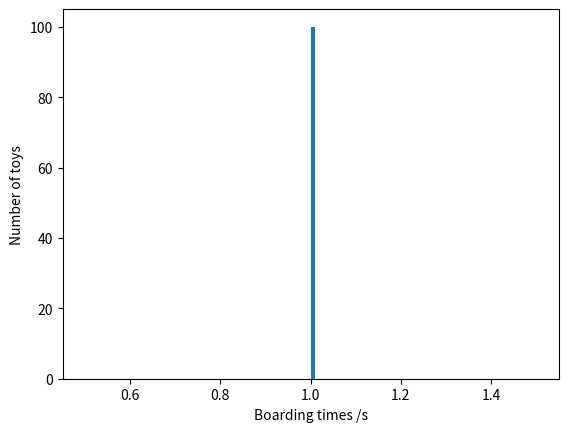

Write Python code to recreate this figure.
import random
import matplotlib.pyplot as plt 
import numpy as np 

#plane seating parameters 
num_rows = 25
num_cols = 4

#simple position timing container 

class Passenger: 
    _busy_time = 0. 
    def __init__(self, seat, pos):
        self.position = pos
        self.seat = seat 
    #a printout method for debugging 
    def __repr__(self):
        return 'Passenger with seat {} at position {}' .format(self.seat, self.position)
    #is the passenger busy?
    def busy(self):
        return self._busy_time > 0.
    #pos calculation 
    def row(self):
        return int(self.seat/num_cols)
    def column(self):
        return self.seat % num_cols 
    #steppers
    def tick(self, time_step):
        self._busy_time -= time_step 
    def delay(self,delay):
        self._busy_time += delay 
    def advance(self,step):
        self.position += step 

#containers for all system parameters 
class Parameters: 
    gate_pos = -25 #distance between gate and first row in meters 
    pass_distance = 0.5 #initial distance between passengers in the queue 
    pass_speed = 0.5 #passengers move 0.5 m/s 
    seat_distance = 1. 
    delay_aisle = 30. 
    delay_swap = 15.
    time_step = 1

#boarding time generator 
def boarding_time(pars):
    #generating random seat assignment 
    num_passengers = num_rows * num_cols #assuming a 100% saturation 
    seats_attrib = random.sample(range(num_passengers), k=num_passengers)

    #passenger queue 
    boarding = [] 
    i =0
    for seat_num in seats_attrib:
        distance_from_first_row = pars.gate_pos-i*pars.pass_distance 
        boarding.append(Passenger(seat_num, distance_from_first_row))
        i +=1

    #starting boarding 
    clock = 0. 
    occupied_seats = []
    prev_passenger = boarding[0] 
    iter_dist = pars.pass_speed*pars.time_step
    while len(boarding) > 0:
        clock += pars.time_step
        for passenger in boarding: 
            if passenger.busy():
                passenger.tick(pars.time_step)
            else:
                if passenger.position == passenger.row()*pars.seat_distance:
                    #if in correct row passenger stops 
                    occupied_seats.append(passenger.seat)
                    boarding.remove(passenger)
                    continue
            if prev_passenger == boarding[0]:
                passenger.advance(iter_dist)
            if prev_passenger.position-passenger.position-iter_dist >= pars.pass_distance:
                passenger.advance(iter_dist)
            if passenger.position == passenger.row()*pars.seat_distance:
                passenger.delay(pars.delay_aisle)
                if passenger.column() == 0 and passenger.row()*num_cols+1 in occupied_seats:
                    passenger.delay(pars.delay_swap)
                if passenger.column() == 3 and passenger.row()*num_cols+1 in occupied_seats: 
                    passenger.delay(pars.delay_swap)
            
            prev_passenger = passenger
        return clock 

times = []
params = Parameters()
for i in range(100):
    times.append(boarding_time(params))
    print('generating toy {}' .format(i))

print('Mean time (s):', np.mean(times))
print('Standard deviation (s):', np.std(times))

#plots
counts, xbins, image = plt.hist(times, bins =100, label=['Boarding times'])
plt.xlabel('Boarding times /s')
plt.ylabel('Number of toys')
plt.show()